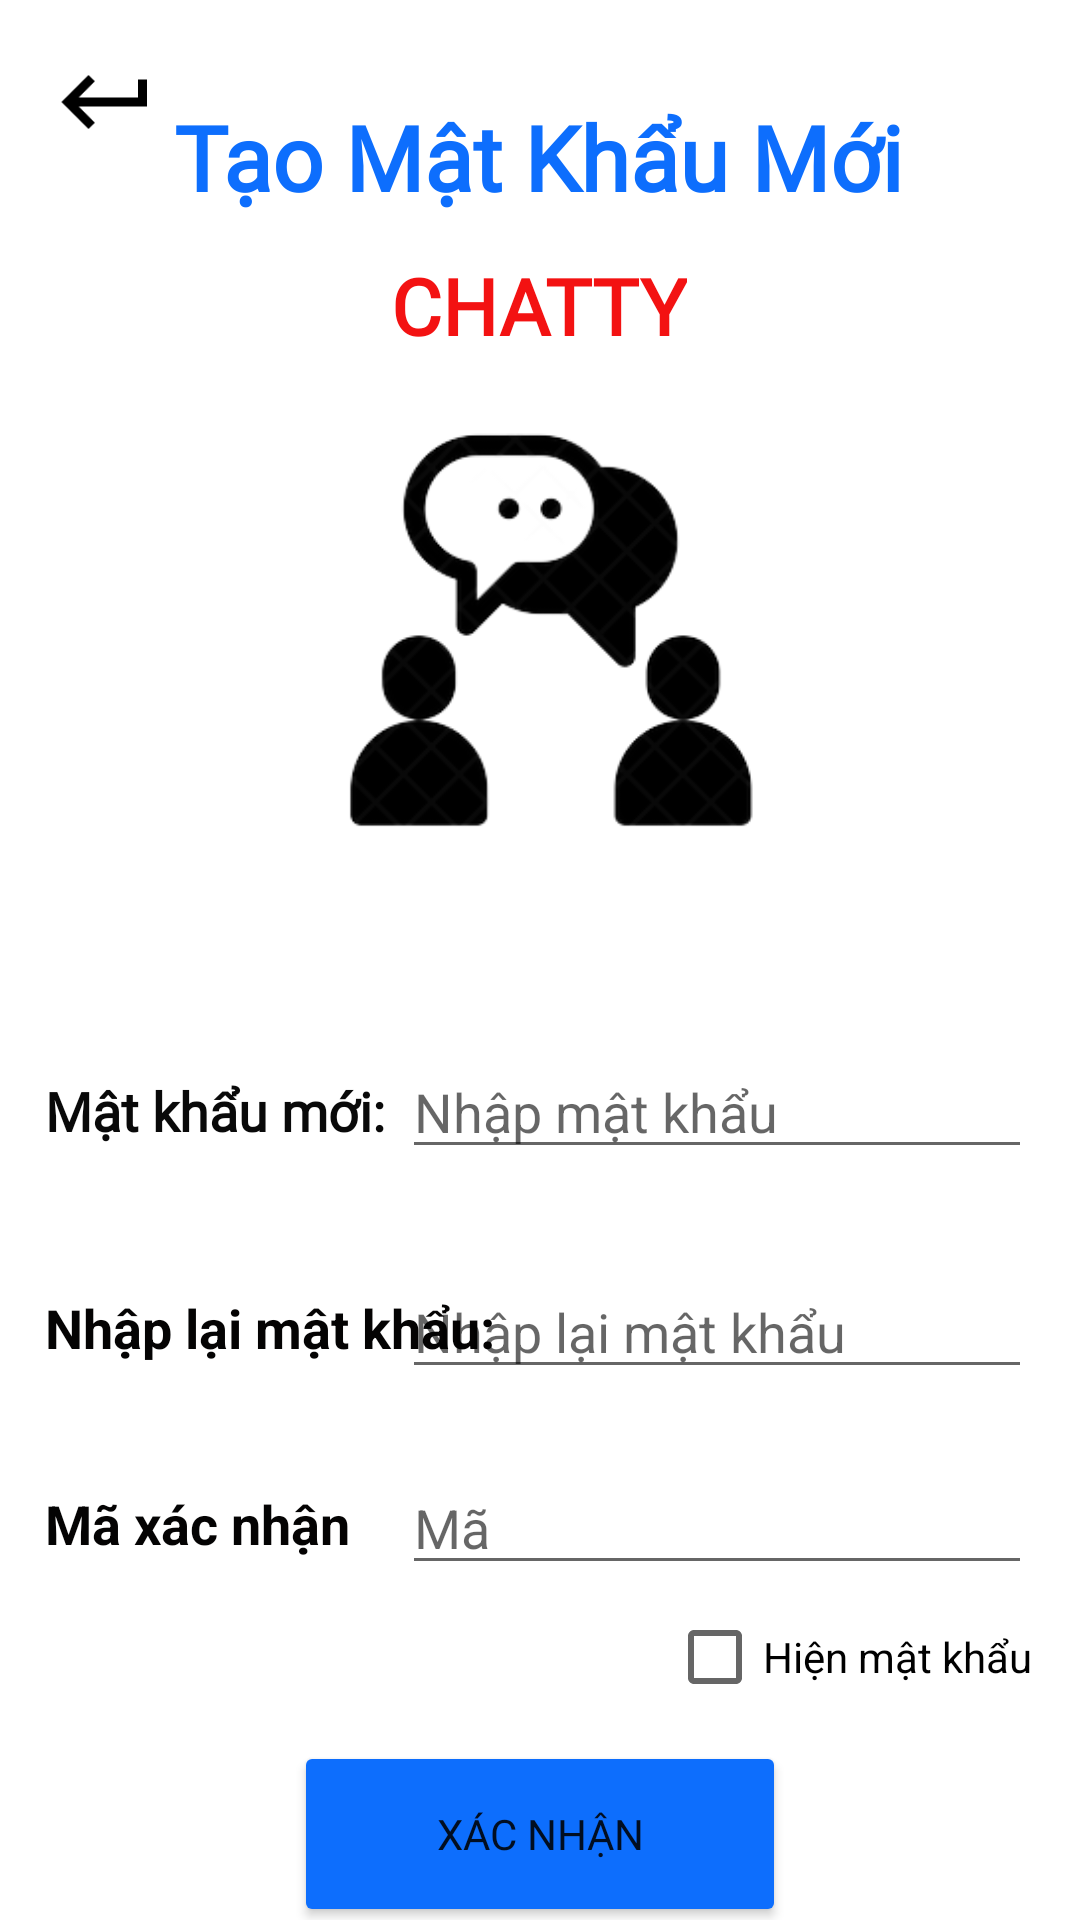

The Android layout XML behind this screen, and the referenced resources:
<!-- AndroidManifest.xml: application theme Theme.ChatY -->
<!-- res/layout/activity_change_pass_forgot.xml -->
<?xml version="1.0" encoding="utf-8"?>
<androidx.constraintlayout.widget.ConstraintLayout xmlns:android="http://schemas.android.com/apk/res/android"
    xmlns:app="http://schemas.android.com/apk/res-auto"
    xmlns:tools="http://schemas.android.com/tools"
    android:layout_width="match_parent"
    android:layout_height="match_parent"
    tools:context=".ChangePassForgot">

    <TextView
        android:id="@+id/textView17"
        android:layout_width="wrap_content"
        android:layout_height="wrap_content"
        android:layout_marginTop="32dp"
        android:fontFamily="@font/noto_sans"
        android:text="Tạo Mật Khẩu Mới"
        android:textColor="@color/blue"
        android:textSize="30sp"
        android:textStyle="bold"
        app:layout_constraintEnd_toEndOf="parent"
        app:layout_constraintHorizontal_bias="0.497"
        app:layout_constraintStart_toStartOf="parent"
        app:layout_constraintTop_toTopOf="parent" />

    <TextView
        android:id="@+id/textView19"
        android:layout_width="wrap_content"
        android:layout_height="wrap_content"
        android:layout_alignParentBottom="true"
        android:layout_centerHorizontal="true"
        android:layout_marginTop="12dp"
        android:fontFamily="@font/noto_sans"
        android:text="CHATTY"
        android:textColor="@color/red"
        android:textSize="26sp"
        android:textStyle="bold"
        app:layout_constraintEnd_toEndOf="@+id/textView17"
        app:layout_constraintStart_toStartOf="@+id/textView17"
        app:layout_constraintTop_toBottomOf="@+id/textView17"
        tools:ignore="MissingConstraints" />

    <ImageView
        android:id="@+id/imageView2"
        android:layout_width="183dp"
        android:layout_height="169dp"
        android:layout_marginTop="8dp"
        app:layout_constraintEnd_toEndOf="parent"
        app:layout_constraintStart_toStartOf="parent"
        app:layout_constraintTop_toBottomOf="@+id/textView19"
        app:srcCompat="@drawable/iconchatmain"
        tools:ignore="MissingConstraints" />

    <TextView
        android:id="@+id/textView21"
        android:layout_width="0dp"
        android:layout_height="wrap_content"
        android:layout_marginStart="15dp"
        android:fontFamily="@font/noto_sans"
        android:text="Mật khẩu mới:"
        android:textColor="#090909"
        android:textSize="18sp"
        android:textStyle="bold"
        app:layout_constraintBottom_toBottomOf="@+id/edtMKForgot"
        app:layout_constraintStart_toStartOf="parent"
        app:layout_constraintTop_toTopOf="@+id/edtMKForgot"
        app:layout_constraintVertical_bias="0.578"
        tools:ignore="MissingConstraints" />

    <TextView
        android:id="@+id/textView25"
        android:layout_width="0dp"
        android:layout_height="wrap_content"
        android:text="Nhập lại mật khẩu: "
        android:textColor="#040303"
        android:textSize="18sp"
        android:textStyle="bold"
        app:layout_constraintBottom_toBottomOf="@+id/edtMKForgot2"
        app:layout_constraintStart_toStartOf="@+id/textView21"
        app:layout_constraintTop_toTopOf="@+id/edtMKForgot2"
        tools:ignore="MissingConstraints" />

    <TextView
        android:id="@+id/textView26"
        android:layout_width="0dp"
        android:layout_height="wrap_content"
        android:text="Mã xác nhận"
        android:textColor="#040303"
        android:textSize="18sp"
        android:textStyle="bold"
        app:layout_constraintBottom_toBottomOf="@+id/edtMKCode"
        app:layout_constraintStart_toStartOf="@+id/textView25"
        app:layout_constraintTop_toTopOf="@+id/edtMKCode"
        tools:ignore="MissingConstraints" />

    <EditText
        android:id="@+id/edtMKForgot"
        android:layout_width="wrap_content"
        android:layout_height="wrap_content"
        android:layout_marginTop="52dp"
        android:layout_marginEnd="16dp"
        android:ems="10"
        android:hint="Nhập mật khẩu"
        android:inputType="textPassword"
        app:layout_constraintEnd_toEndOf="parent"
        app:layout_constraintTop_toBottomOf="@+id/imageView2"
        tools:ignore="MissingConstraints" />

    <EditText
        android:id="@+id/edtMKForgot2"
        android:layout_width="wrap_content"
        android:layout_height="wrap_content"
        android:layout_marginTop="32dp"
        android:ems="10"
        android:hint="Nhập lại mật khẩu"
        android:inputType="textPassword"
        app:layout_constraintEnd_toEndOf="@+id/edtMKForgot"
        app:layout_constraintHorizontal_bias="1.0"
        app:layout_constraintStart_toStartOf="@+id/edtMKForgot"
        app:layout_constraintTop_toBottomOf="@+id/edtMKForgot"
        tools:ignore="MissingConstraints" />

    <EditText
        android:id="@+id/edtMKCode"
        android:layout_width="wrap_content"
        android:layout_height="wrap_content"
        android:layout_marginTop="24dp"
        android:ems="10"
        android:hint="Mã"
        android:inputType="number"
        app:layout_constraintEnd_toEndOf="@+id/edtMKForgot2"
        app:layout_constraintStart_toStartOf="@+id/edtMKForgot2"
        app:layout_constraintTop_toBottomOf="@+id/edtMKForgot2"
        tools:ignore="MissingConstraints" />

    <ImageView
        android:id="@+id/imgBackMKForgot"
        android:layout_width="39dp"
        android:layout_height="36dp"
        android:layout_marginStart="16dp"
        android:layout_marginTop="16dp"
        app:layout_constraintStart_toStartOf="parent"
        app:layout_constraintTop_toTopOf="parent"
        app:srcCompat="@drawable/ic_baseline_keyboard_return_24"  />

    <Button
        android:id="@+id/btnXacNhanTaoMK"
        android:layout_width="164dp"
        android:layout_height="62dp"
        android:layout_marginTop="52dp"
        android:backgroundTint="@color/blue"
        android:fontFamily="@font/noto_sans"
        android:text="Xác Nhận"
        app:layout_constraintEnd_toEndOf="parent"
        app:layout_constraintStart_toStartOf="parent"
        app:layout_constraintTop_toBottomOf="@+id/edtMKCode"
        tools:ignore="MissingConstraints" />

    <CheckBox
        android:id="@+id/checkBox3"
        android:layout_width="wrap_content"
        android:layout_height="wrap_content"
        android:text="Hiện mật khẩu"
        app:layout_constraintEnd_toEndOf="@+id/edtMKCode"
        app:layout_constraintTop_toBottomOf="@+id/edtMKCode" />
</androidx.constraintlayout.widget.ConstraintLayout>
<!-- resources referenced by this layout -->
<resources>
  <color name="blue">#0d6efd</color>
  <color name="red">#F31212</color>
  <!-- drawable ic_baseline_keyboard_return_24 (drawable) -->
  <vector android:autoMirrored="true" android:height="24dp"
      android:tint="#FF000000" android:viewportHeight="24"
      android:viewportWidth="24" android:width="24dp" xmlns:android="http://schemas.android.com/apk/res/android">
      <path android:fillColor="@android:color/white" android:pathData="M19,7v4H5.83l3.58,-3.59L8,6l-6,6 6,6 1.41,-1.41L5.83,13H21V7z"/>
  </vector>
  <!-- drawable iconchatmain: png bitmap (drawable, 17352 bytes) -->
  <style name="Theme.ChatY" parent="Theme.MaterialComponents.DayNight.DarkActionBar">
          
          <item name="colorPrimary">@color/purple_500</item>
          <item name="colorPrimaryVariant">@color/purple_700</item>
          <item name="colorOnPrimary">@color/white</item>
          
          <item name="colorSecondary">@color/teal_200</item>
          <item name="colorSecondaryVariant">@color/teal_700</item>
          <item name="colorOnSecondary">@color/black</item>
          
          <item name="android:statusBarColor" tools:targetApi="l">?attr/colorPrimaryVariant</item>
          
      </style>
  <color name="purple_500">#FF6200EE</color>
  <color name="purple_700">#FF3700B3</color>
  <color name="white">#FFFFFFFF</color>
  <color name="teal_200">#FF03DAC5</color>
  <color name="teal_700">#FF018786</color>
  <color name="black">#FF000000</color>
</resources>
